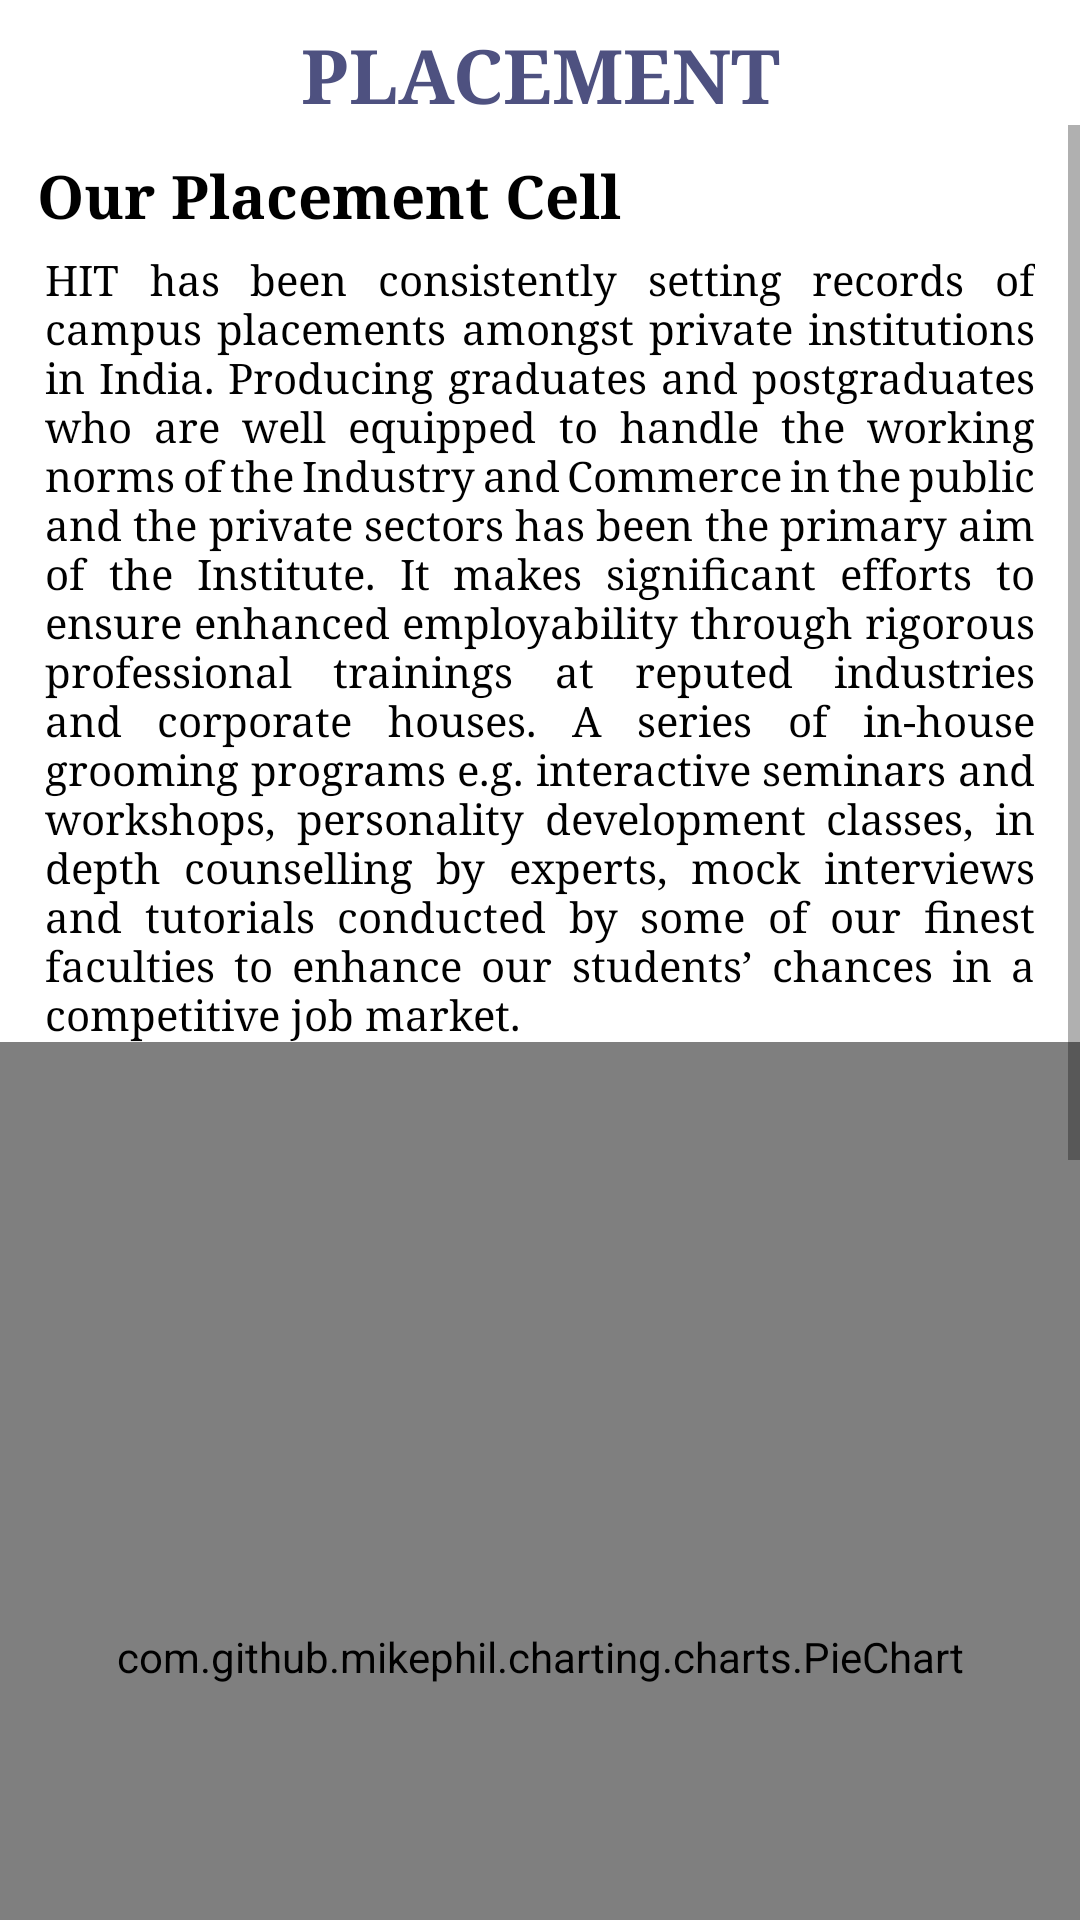

Here is an Android app screen rendered from its layout file. Give the layout XML and the strings, colors and styles it references.
<!-- AndroidManifest.xml: application theme Theme.DeptAPP -->
<!-- res/layout/fragment_placement.xml -->
<?xml version="1.0" encoding="utf-8"?>
<androidx.constraintlayout.widget.ConstraintLayout xmlns:android="http://schemas.android.com/apk/res/android"
    xmlns:app="http://schemas.android.com/apk/res-auto"
    xmlns:tools="http://schemas.android.com/tools"
    android:layout_width="match_parent"
    android:layout_height="match_parent"
    tools:context=".fragments.PlacementFragment">

    <TextView
        android:id="@+id/tv"
        android:layout_width="wrap_content"
        android:layout_height="wrap_content"
        android:layout_gravity="center_horizontal"
        android:layout_marginTop="8dp"
        android:fontFamily="serif"
        android:gravity="center"
        android:text="PLACEMENT"
        android:textColor="@color/main_color"
        android:textSize="25sp"
        android:textStyle="bold"
        app:layout_constraintEnd_toEndOf="parent"
        app:layout_constraintStart_toStartOf="parent"
        app:layout_constraintTop_toTopOf="parent" />

    <ScrollView
        android:layout_width="match_parent"
        android:layout_height="0dp"
        app:layout_constraintBottom_toBottomOf="parent"
        app:layout_constraintEnd_toEndOf="parent"
        app:layout_constraintHorizontal_bias="0.5"
        app:layout_constraintStart_toStartOf="parent"
        app:layout_constraintTop_toBottomOf="@+id/tv">

        <androidx.constraintlayout.widget.ConstraintLayout
            android:layout_width="match_parent"
            android:layout_height="match_parent">

            <TextView
                android:id="@+id/tvP"
                android:layout_width="wrap_content"
                android:layout_height="wrap_content"
                android:layout_marginTop="10dp"
                android:fontFamily="serif"
                android:gravity="center"
                android:text="Our Placement Cell"
                android:textColor="@color/black"
                android:textSize="20sp"
                android:textStyle="bold"
                app:layout_constraintEnd_toEndOf="parent"
                app:layout_constraintHorizontal_bias="0.074"
                app:layout_constraintStart_toStartOf="parent"
                app:layout_constraintTop_toTopOf="parent" />

            <TextView
                android:id="@+id/tvPDescription"
                android:layout_width="wrap_content"
                android:layout_height="wrap_content"
                android:layout_marginTop="5dp"
                android:fontFamily="serif"
                android:gravity="fill_vertical|fill_horizontal"
                android:paddingStart="15dp"
                android:paddingEnd="15dp"
                android:justificationMode="inter_word"
                android:text="@string/PlacementDescription"
                android:textColor="@color/black"
                android:textSize="14sp"
                app:layout_constraintEnd_toEndOf="parent"
                app:layout_constraintHorizontal_bias="0.5"
                app:layout_constraintStart_toStartOf="parent"
                app:layout_constraintTop_toBottomOf="@+id/tvP" />

            <com.github.mikephil.charting.charts.PieChart
                android:id="@+id/placementPieChart"
                android:layout_width="match_parent"
                android:layout_height="410dp"
                app:layout_constraintEnd_toEndOf="parent"
                app:layout_constraintHorizontal_bias="0.5"
                app:layout_constraintStart_toStartOf="parent"
                app:layout_constraintTop_toBottomOf="@+id/tvPDescription" />

            <TextView
                android:id="@+id/tvCN"
                android:layout_width="wrap_content"
                android:layout_height="wrap_content"
                android:fontFamily="serif"
                android:gravity="center"
                android:text="Company List"
                android:textColor="@color/black"
                android:textSize="20sp"
                android:textStyle="bold"
                app:layout_constraintEnd_toEndOf="parent"
                app:layout_constraintStart_toStartOf="parent"
                app:layout_constraintTop_toBottomOf="@+id/placementPieChart" />


            <androidx.recyclerview.widget.RecyclerView
                android:id="@+id/rvCompany"
                android:layout_width="match_parent"
                android:layout_height="240dp"
                android:layout_margin="5dp"
                android:layout_marginStart="5dp"
                android:layout_marginTop="5dp"
                android:layout_marginEnd="5dp"
                android:layout_marginBottom="5dp"
                android:orientation="horizontal"
                app:layoutManager="androidx.recyclerview.widget.GridLayoutManager"
                app:layout_constraintEnd_toEndOf="parent"
                app:layout_constraintStart_toStartOf="parent"
                app:layout_constraintTop_toBottomOf="@id/tvCN"
                tools:listitem="@layout/item_company" />

            <me.relex.circleindicator.CircleIndicator2
                android:id="@+id/indicator"
                android:layout_width="match_parent"
                android:layout_height="48dp"
                android:layout_marginTop="2dp"
                android:background="@color/main_color"
                app:layout_constraintEnd_toEndOf="parent"
                app:layout_constraintStart_toStartOf="parent"
                app:layout_constraintTop_toBottomOf="@+id/rvCompany" />

        </androidx.constraintlayout.widget.ConstraintLayout>
    </ScrollView>

</androidx.constraintlayout.widget.ConstraintLayout>
<!-- res/layout/item_company.xml (included above) -->
<?xml version="1.0" encoding="utf-8"?>
<androidx.constraintlayout.widget.ConstraintLayout xmlns:android="http://schemas.android.com/apk/res/android"
    android:layout_width="120dp"
    android:layout_height="80dp">
    <ImageView
        android:id="@+id/imageCompany"
        android:src="@drawable/acm_img"
        android:layout_width="match_parent"
        android:layout_height="match_parent"/>
</androidx.constraintlayout.widget.ConstraintLayout>
<!-- resources referenced by this layout -->
<resources>
  <color name="black">#FF000000</color>
  <color name="main_color">#4E5180</color>
  <string name="PlacementDescription">HIT has been consistently setting records of campus placements amongst private institutions in India. Producing graduates and postgraduates who are well equipped to handle the working norms of the Industry and Commerce in the public and the private sectors has been the primary aim of the Institute. It makes significant efforts to ensure enhanced employability through rigorous professional trainings at reputed industries and corporate houses. A series of in-house grooming programs e.g. interactive seminars and workshops, personality development classes, in depth counselling by experts, mock interviews and tutorials conducted by some of our finest faculties to enhance our students’ chances in a competitive job market.</string>
  <style name="Theme.DeptAPP" parent="Theme.MaterialComponents.Light.NoActionBar">
          <item name="android:forceDarkAllowed">false</item>
          
          <item name="colorPrimary">@color/purple_500</item>
          <item name="colorPrimaryVariant">@color/purple_700</item>
          <item name="colorOnPrimary">@color/white</item>
          
          <item name="colorSecondary">@color/teal_200</item>
          <item name="colorSecondaryVariant">@color/teal_700</item>
          <item name="colorOnSecondary">@color/black</item>
          
          <item name="android:statusBarColor">#AFAFAF</item>
          
      </style>
  <color name="purple_500">#1B3058</color>
  <color name="purple_700">#FF3700B3</color>
  <color name="white">#FFFFFF</color>
  <color name="teal_200">#FF03DAC5</color>
  <color name="teal_700">#FF018786</color>
</resources>
